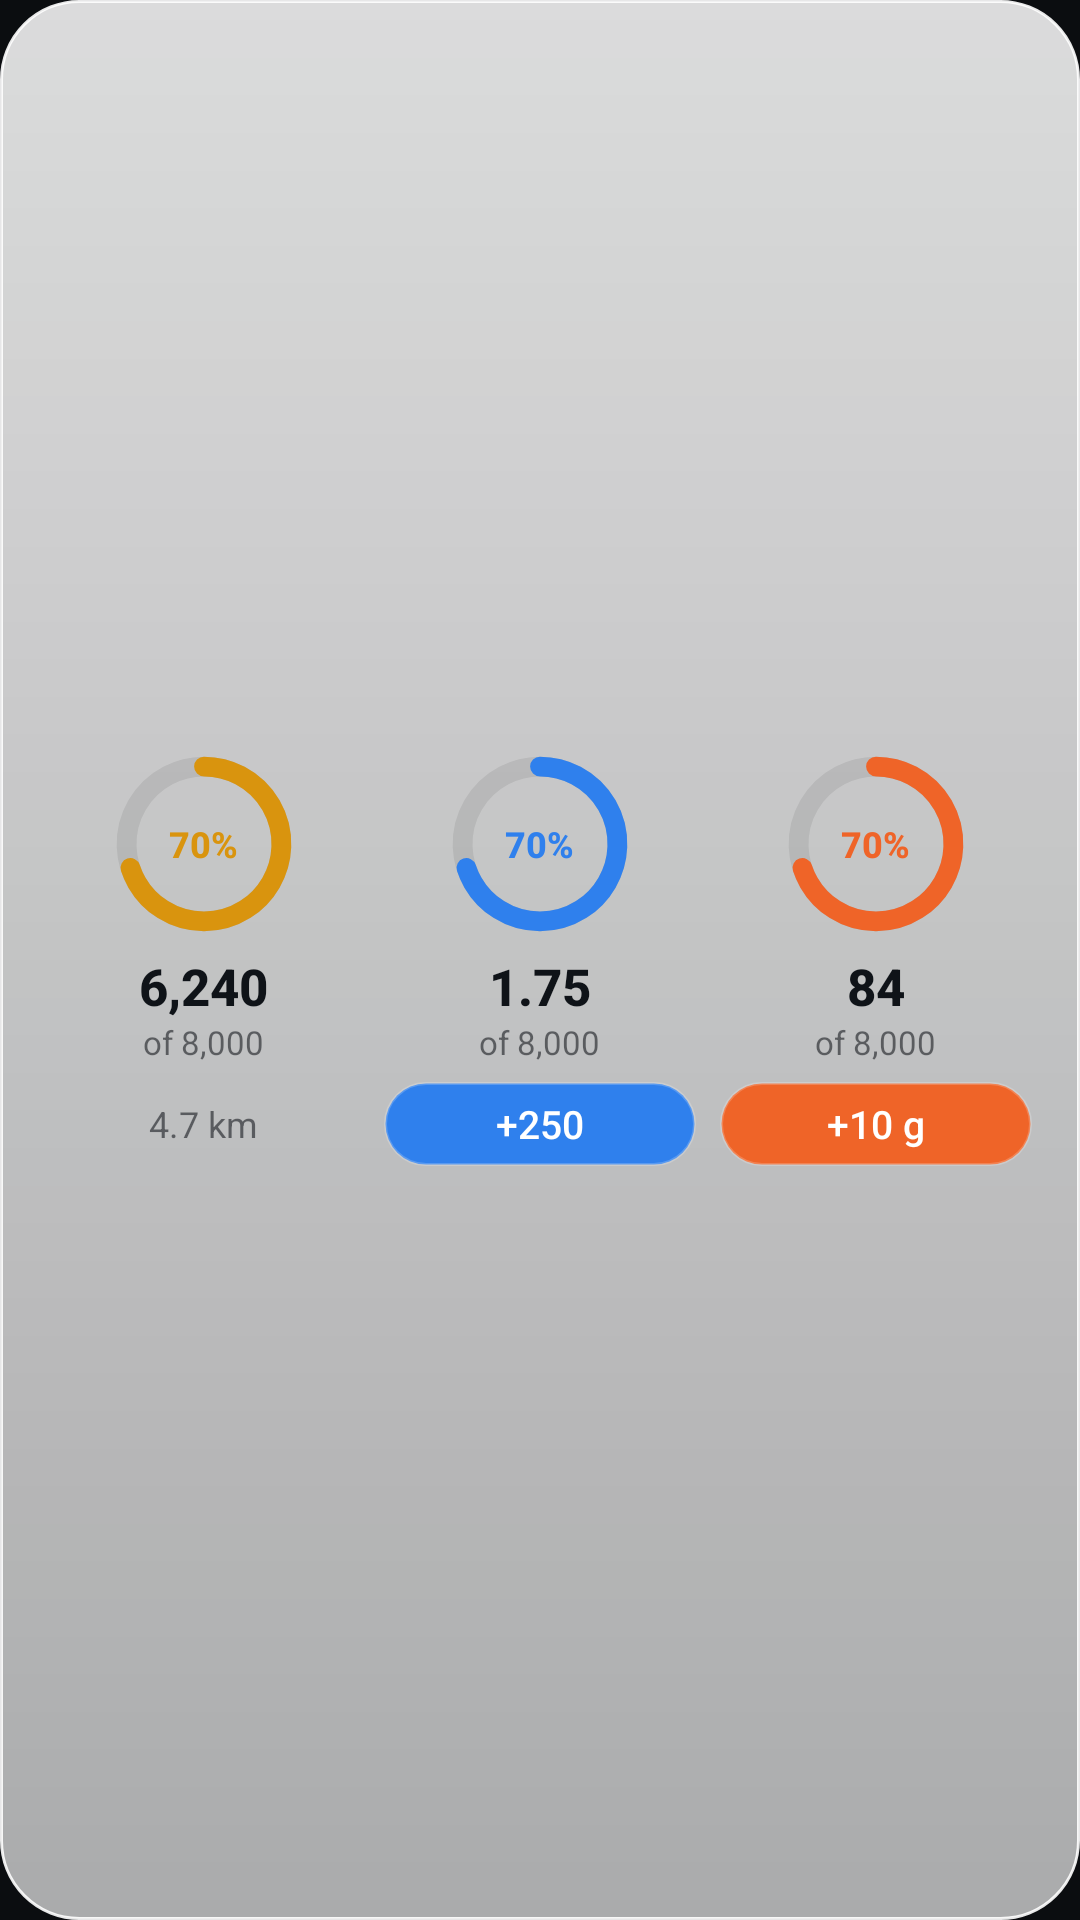

Android layout source for this screen:
<!-- AndroidManifest.xml: application theme Theme.SipScoop -->
<!-- res/layout/widget_columns.xml -->
<?xml version="1.0" encoding="utf-8"?>
<FrameLayout xmlns:android="http://schemas.android.com/apk/res/android"
    android:id="@+id/widget_root"
    android:layout_width="match_parent"
    android:layout_height="match_parent"
    android:background="@drawable/widget_glass"
    android:padding="12dp">
    <LinearLayout
        android:layout_width="match_parent"
        android:layout_height="match_parent"
        android:orientation="horizontal">
        <LinearLayout
            android:layout_width="0dp"
            android:layout_height="match_parent"
            android:layout_weight="1"
            android:gravity="center"
            android:orientation="vertical">
            <FrameLayout android:layout_width="60dp" android:layout_height="60dp">
                <ImageView android:id="@+id/ring_steps" android:layout_width="60dp" android:layout_height="60dp" android:contentDescription="@null" android:src="@drawable/widget_ring_steps" />
                <TextView
        android:id="@+id/steps_pct"
        android:layout_width="wrap_content"
        android:layout_height="wrap_content"
        android:fontFamily="sans-serif-medium"
        android:maxLines="1"
        android:text="70%"
        android:textColor="@color/widget_gold"
        android:textSize="12sp" android:textStyle="bold" android:layout_gravity="center"/>
            </FrameLayout>
            <TextView
        android:id="@+id/steps_value"
        android:layout_width="wrap_content"
        android:layout_height="wrap_content"
        android:fontFamily="sans-serif-medium"
        android:maxLines="1"
        android:text="6,240"
        android:textColor="@color/widget_ink"
        android:textSize="17sp" android:textStyle="bold" android:layout_marginTop="6dp"/>
            <TextView
        android:id="@+id/steps_goal"
        android:layout_width="wrap_content"
        android:layout_height="wrap_content"
        android:fontFamily="sans-serif"
        android:maxLines="1"
        android:text="of 8,000"
        android:textColor="@color/widget_muted"
        android:textSize="11sp" />
            <TextView
        android:id="@+id/steps_km"
        android:layout_width="wrap_content"
        
        android:fontFamily="sans-serif"
        android:maxLines="1"
        android:text="4.7 km"
        android:textColor="@color/widget_muted"
        android:textSize="12sp" android:layout_marginTop="6dp" android:layout_height="28dp" android:gravity="center"/>
        </LinearLayout>
        <LinearLayout
            android:layout_width="0dp"
            android:layout_height="match_parent"
            android:layout_weight="1"
            android:gravity="center"
            android:orientation="vertical">
            <FrameLayout android:layout_width="60dp" android:layout_height="60dp">
                <ImageView android:id="@+id/ring_water" android:layout_width="60dp" android:layout_height="60dp" android:contentDescription="@null" android:src="@drawable/widget_ring_water" />
                <TextView
        android:id="@+id/water_pct"
        android:layout_width="wrap_content"
        android:layout_height="wrap_content"
        android:fontFamily="sans-serif-medium"
        android:maxLines="1"
        android:text="70%"
        android:textColor="@color/widget_blue"
        android:textSize="12sp" android:textStyle="bold" android:layout_gravity="center"/>
            </FrameLayout>
            <TextView
        android:id="@+id/water_value"
        android:layout_width="wrap_content"
        android:layout_height="wrap_content"
        android:fontFamily="sans-serif-medium"
        android:maxLines="1"
        android:text="1.75"
        android:textColor="@color/widget_ink"
        android:textSize="17sp" android:textStyle="bold" android:layout_marginTop="6dp"/>
            <TextView
        android:id="@+id/water_goal"
        android:layout_width="wrap_content"
        android:layout_height="wrap_content"
        android:fontFamily="sans-serif"
        android:maxLines="1"
        android:text="of 8,000"
        android:textColor="@color/widget_muted"
        android:textSize="11sp" />
            <TextView android:layout_marginTop="6dp" android:layout_marginStart="4dp" android:layout_marginEnd="4dp"
        android:id="@+id/water_add"
        android:layout_width="match_parent"
        android:layout_height="28dp"
        android:background="@drawable/widget_pill_water"
        android:fontFamily="sans-serif-medium"
        android:gravity="center"
        android:maxLines="1"
        android:text="+250"
        android:textColor="#FFFFFF"
        android:textSize="13sp" />
        </LinearLayout>
        <LinearLayout
            android:layout_width="0dp"
            android:layout_height="match_parent"
            android:layout_weight="1"
            android:gravity="center"
            android:orientation="vertical">
            <FrameLayout android:layout_width="60dp" android:layout_height="60dp">
                <ImageView android:id="@+id/ring_protein" android:layout_width="60dp" android:layout_height="60dp" android:contentDescription="@null" android:src="@drawable/widget_ring_protein" />
                <TextView
        android:id="@+id/protein_pct"
        android:layout_width="wrap_content"
        android:layout_height="wrap_content"
        android:fontFamily="sans-serif-medium"
        android:maxLines="1"
        android:text="70%"
        android:textColor="@color/widget_orange"
        android:textSize="12sp" android:textStyle="bold" android:layout_gravity="center"/>
            </FrameLayout>
            <TextView
        android:id="@+id/protein_value"
        android:layout_width="wrap_content"
        android:layout_height="wrap_content"
        android:fontFamily="sans-serif-medium"
        android:maxLines="1"
        android:text="84"
        android:textColor="@color/widget_ink"
        android:textSize="17sp" android:textStyle="bold" android:layout_marginTop="6dp"/>
            <TextView
        android:id="@+id/protein_goal"
        android:layout_width="wrap_content"
        android:layout_height="wrap_content"
        android:fontFamily="sans-serif"
        android:maxLines="1"
        android:text="of 8,000"
        android:textColor="@color/widget_muted"
        android:textSize="11sp" />
            <TextView android:layout_marginTop="6dp" android:layout_marginStart="4dp" android:layout_marginEnd="4dp"
        android:id="@+id/protein_add"
        android:layout_width="match_parent"
        android:layout_height="28dp"
        android:background="@drawable/widget_pill_protein"
        android:fontFamily="sans-serif-medium"
        android:gravity="center"
        android:maxLines="1"
        android:text="+10 g"
        android:textColor="#FFFFFF"
        android:textSize="13sp" />
        </LinearLayout>
    </LinearLayout>
</FrameLayout>
<!-- resources referenced by this layout -->
<resources>
  <color name="widget_blue">#2F80ED</color>
  <color name="widget_gold">#D9940E</color>
  <color name="widget_ink">#0F1318</color>
  <color name="widget_muted">#940F1318</color>
  <color name="widget_orange">#EF6428</color>
  <!-- drawable widget_glass (drawable) -->
  <?xml version="1.0" encoding="utf-8"?>
  <shape xmlns:android="http://schemas.android.com/apk/res/android" android:shape="rectangle">
      <corners android:radius="26dp" />
      <gradient android:angle="270" android:startColor="@color/widget_glass_top" android:endColor="@color/widget_glass_bottom" />
      <stroke android:width="1dp" android:color="@color/widget_glass_edge" />
  </shape>
  <!-- drawable widget_pill_water (drawable) -->
  <?xml version="1.0" encoding="utf-8"?>
  <selector xmlns:android="http://schemas.android.com/apk/res/android">
      <item android:state_pressed="true">
          <shape android:shape="rectangle"><corners android:radius="999dp" /><solid android:color="@color/widget_blue" /><stroke android:width="1dp" android:color="#59FFFFFF" /></shape>
      </item>
      <item>
          <shape android:shape="rectangle"><corners android:radius="999dp" /><solid android:color="@color/widget_blue" /><stroke android:width="1dp" android:color="#33FFFFFF" /></shape>
      </item>
  </selector>
  <!-- drawable widget_ring_protein (drawable) -->
  <vector xmlns:android="http://schemas.android.com/apk/res/android" android:width="100dp" android:height="100dp" android:viewportWidth="100" android:viewportHeight="100">
      <path android:strokeColor="@color/widget_track" android:strokeWidth="11" android:pathData="M50,7A43,43 0,1 1,49.99 7" />
      <path android:strokeColor="@color/widget_orange" android:strokeWidth="11" android:strokeLineCap="round" android:trimPathEnd="0.7" android:pathData="M50,7A43,43 0,1 1,49.99 7" />
  </vector>
  <!-- drawable widget_ring_steps (drawable) -->
  <vector xmlns:android="http://schemas.android.com/apk/res/android" android:width="100dp" android:height="100dp" android:viewportWidth="100" android:viewportHeight="100">
      <path android:strokeColor="@color/widget_track" android:strokeWidth="11" android:pathData="M50,7A43,43 0,1 1,49.99 7" />
      <path android:strokeColor="@color/widget_gold" android:strokeWidth="11" android:strokeLineCap="round" android:trimPathEnd="0.7" android:pathData="M50,7A43,43 0,1 1,49.99 7" />
  </vector>
  <!-- drawable widget_ring_water (drawable) -->
  <vector xmlns:android="http://schemas.android.com/apk/res/android" android:width="100dp" android:height="100dp" android:viewportWidth="100" android:viewportHeight="100">
      <path android:strokeColor="@color/widget_track" android:strokeWidth="11" android:pathData="M50,7A43,43 0,1 1,49.99 7" />
      <path android:strokeColor="@color/widget_blue" android:strokeWidth="11" android:strokeLineCap="round" android:trimPathEnd="0.7" android:pathData="M50,7A43,43 0,1 1,49.99 7" />
  </vector>
  <style name="Theme.SipScoop" parent="android:Theme.Material.Light.NoActionBar">
          <item name="android:windowBackground">@color/intro_dark</item>
          <item name="android:statusBarColor">@android:color/transparent</item>
          <item name="android:navigationBarColor">@android:color/transparent</item>
      </style>
  <color name="widget_glass_top">#D9FFFFFF</color>
  <color name="widget_glass_bottom">#A6FFFFFF</color>
  <color name="widget_glass_edge">#E6FFFFFF</color>
  <color name="widget_track">#140F1318</color>
  <color name="intro_dark">#0B0D10</color>
</resources>
